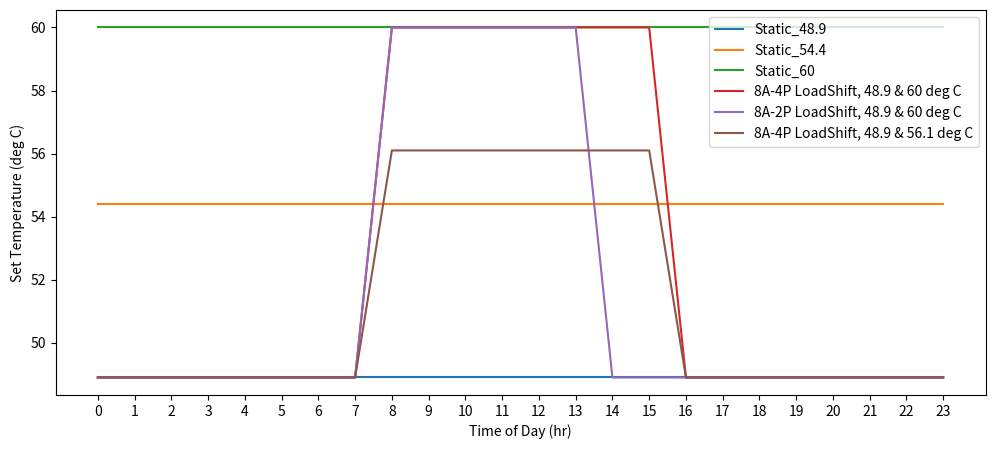

Recreate this plot in Python.
# -*- coding: utf-8 -*-
"""
Created on Thu Jul 15 18:38:32 2021

# This script contains a single function used to implement different forms of 
# load shifting controls in heat pump water heaters (HPWHs). The profiles can
# be read by the simulation models to use as needed.

[redacted]
"""

def get_profile(profile):
    if profile == 'Static_48.9':
        set_temperatures = {'0': 48.9, '1': 48.9, '2': 48.9, '3': 48.9, '4': 
            48.9, '5': 48.9, '6': 48.9, '7': 48.9, '8': 48.9, '9': 48.9, '10': 
            48.9, '11': 48.9, '12': 48.9, '13': 48.9, '14': 48.9, '15': 48.9, 
            '16': 48.9, '17': 48.9, '18': 48.9, '19': 48.9, '20': 48.9, '21': 
            48.9, '22': 48.9, '23': 48.9}
    elif profile == 'Static_54.4':
        set_temperatures = {'0': 54.4, '1': 54.4, '2': 54.4, '3': 54.4, '4': 
            54.4, '5': 54.4, '6': 54.4, '7': 54.4, '8': 54.4, '9': 54.4, '10': 
            54.4, '11': 54.4, '12': 54.4, '13': 54.4, '14': 54.4, '15': 54.4, 
            '16': 54.4, '17': 54.4, '18': 54.4, '19': 54.4, '20': 54.4, '21': 
            54.4, '22': 54.4, '23': 54.4}        
    elif profile == 'Static_60':
        set_temperatures = {'0': 60, '1': 60, '2': 60, '3': 60, '4': 
            60, '5': 60, '6': 60, '7': 60, '8': 60, '9': 60, '10': 
            60, '11': 60, '12': 60, '13': 60, '14': 60, '15': 60, 
            '16': 60, '17': 60, '18': 60, '19': 60, '20': 60, '21': 
            60, '22': 60, '23': 60}
    elif profile == '8A-4P LoadShift, 48.9 & 60 deg C':
        set_temperatures = {'0': 48.9, '1': 48.9, '2': 48.9, '3': 48.9, '4': 
            48.9, '5': 48.9, '6': 48.9, '7': 48.9, '8': 60, '9': 60, '10': 
            60, '11': 60, '12': 60, '13': 60, '14': 60, '15': 60, 
            '16': 48.9, '17': 48.9, '18': 48.9, '19': 48.9, '20': 48.9, '21': 
            48.9, '22': 48.9, '23': 48.9}
    elif profile == '8A-2P LoadShift, 48.9 & 60 deg C':
        set_temperatures = {'0': 48.9, '1': 48.9, '2': 48.9, '3': 48.9, '4': 
            48.9, '5': 48.9, '6': 48.9, '7': 48.9, '8': 60, '9': 60, '10': 
            60, '11': 60, '12': 60, '13': 60, '14': 48.9, '15': 48.9, 
            '16': 48.9, '17': 48.9, '18': 48.9, '19': 48.9, '20': 48.9, '21': 
            48.9, '22': 48.9, '23': 48.9}        
    elif profile == '8A-4P LoadShift, 48.9 & 56.1 deg C':
        set_temperatures = {'0': 48.9, '1': 48.9, '2': 48.9, '3': 48.9, '4': 
            48.9, '5': 48.9, '6': 48.9, '7': 48.9, '8': 56.1, '9': 56.1, '10': 
            56.1, '11': 56.1, '12': 56.1, '13': 56.1, '14': 56.1, '15': 56.1, 
            '16': 48.9, '17': 48.9, '18': 48.9, '19': 48.9, '20': 48.9, '21': 
            48.9, '22': 48.9, '23': 48.9}        
    return set_temperatures

if __name__ == '__main__':
    import matplotlib.pyplot as plt
    plt.figure(figsize = (12, 5))
    profiles = ['Static_48.9', 'Static_54.4', 'Static_60', 
                '8A-4P LoadShift, 48.9 & 60 deg C', 
                '8A-2P LoadShift, 48.9 & 60 deg C',
                '8A-4P LoadShift, 48.9 & 56.1 deg C']
    
    for profile in profiles:
        output = get_profile(profile)
        print(profile)
        print(output)
        print(output.keys())
        print(output.values)
        plt.plot(list(output.keys()), list(output.values()), label = profile)
    
    plt.legend()    
    plt.xlabel ('Time of Day (hr)')
    plt.ylabel('Set Temperature (deg C)')
        
    
    
